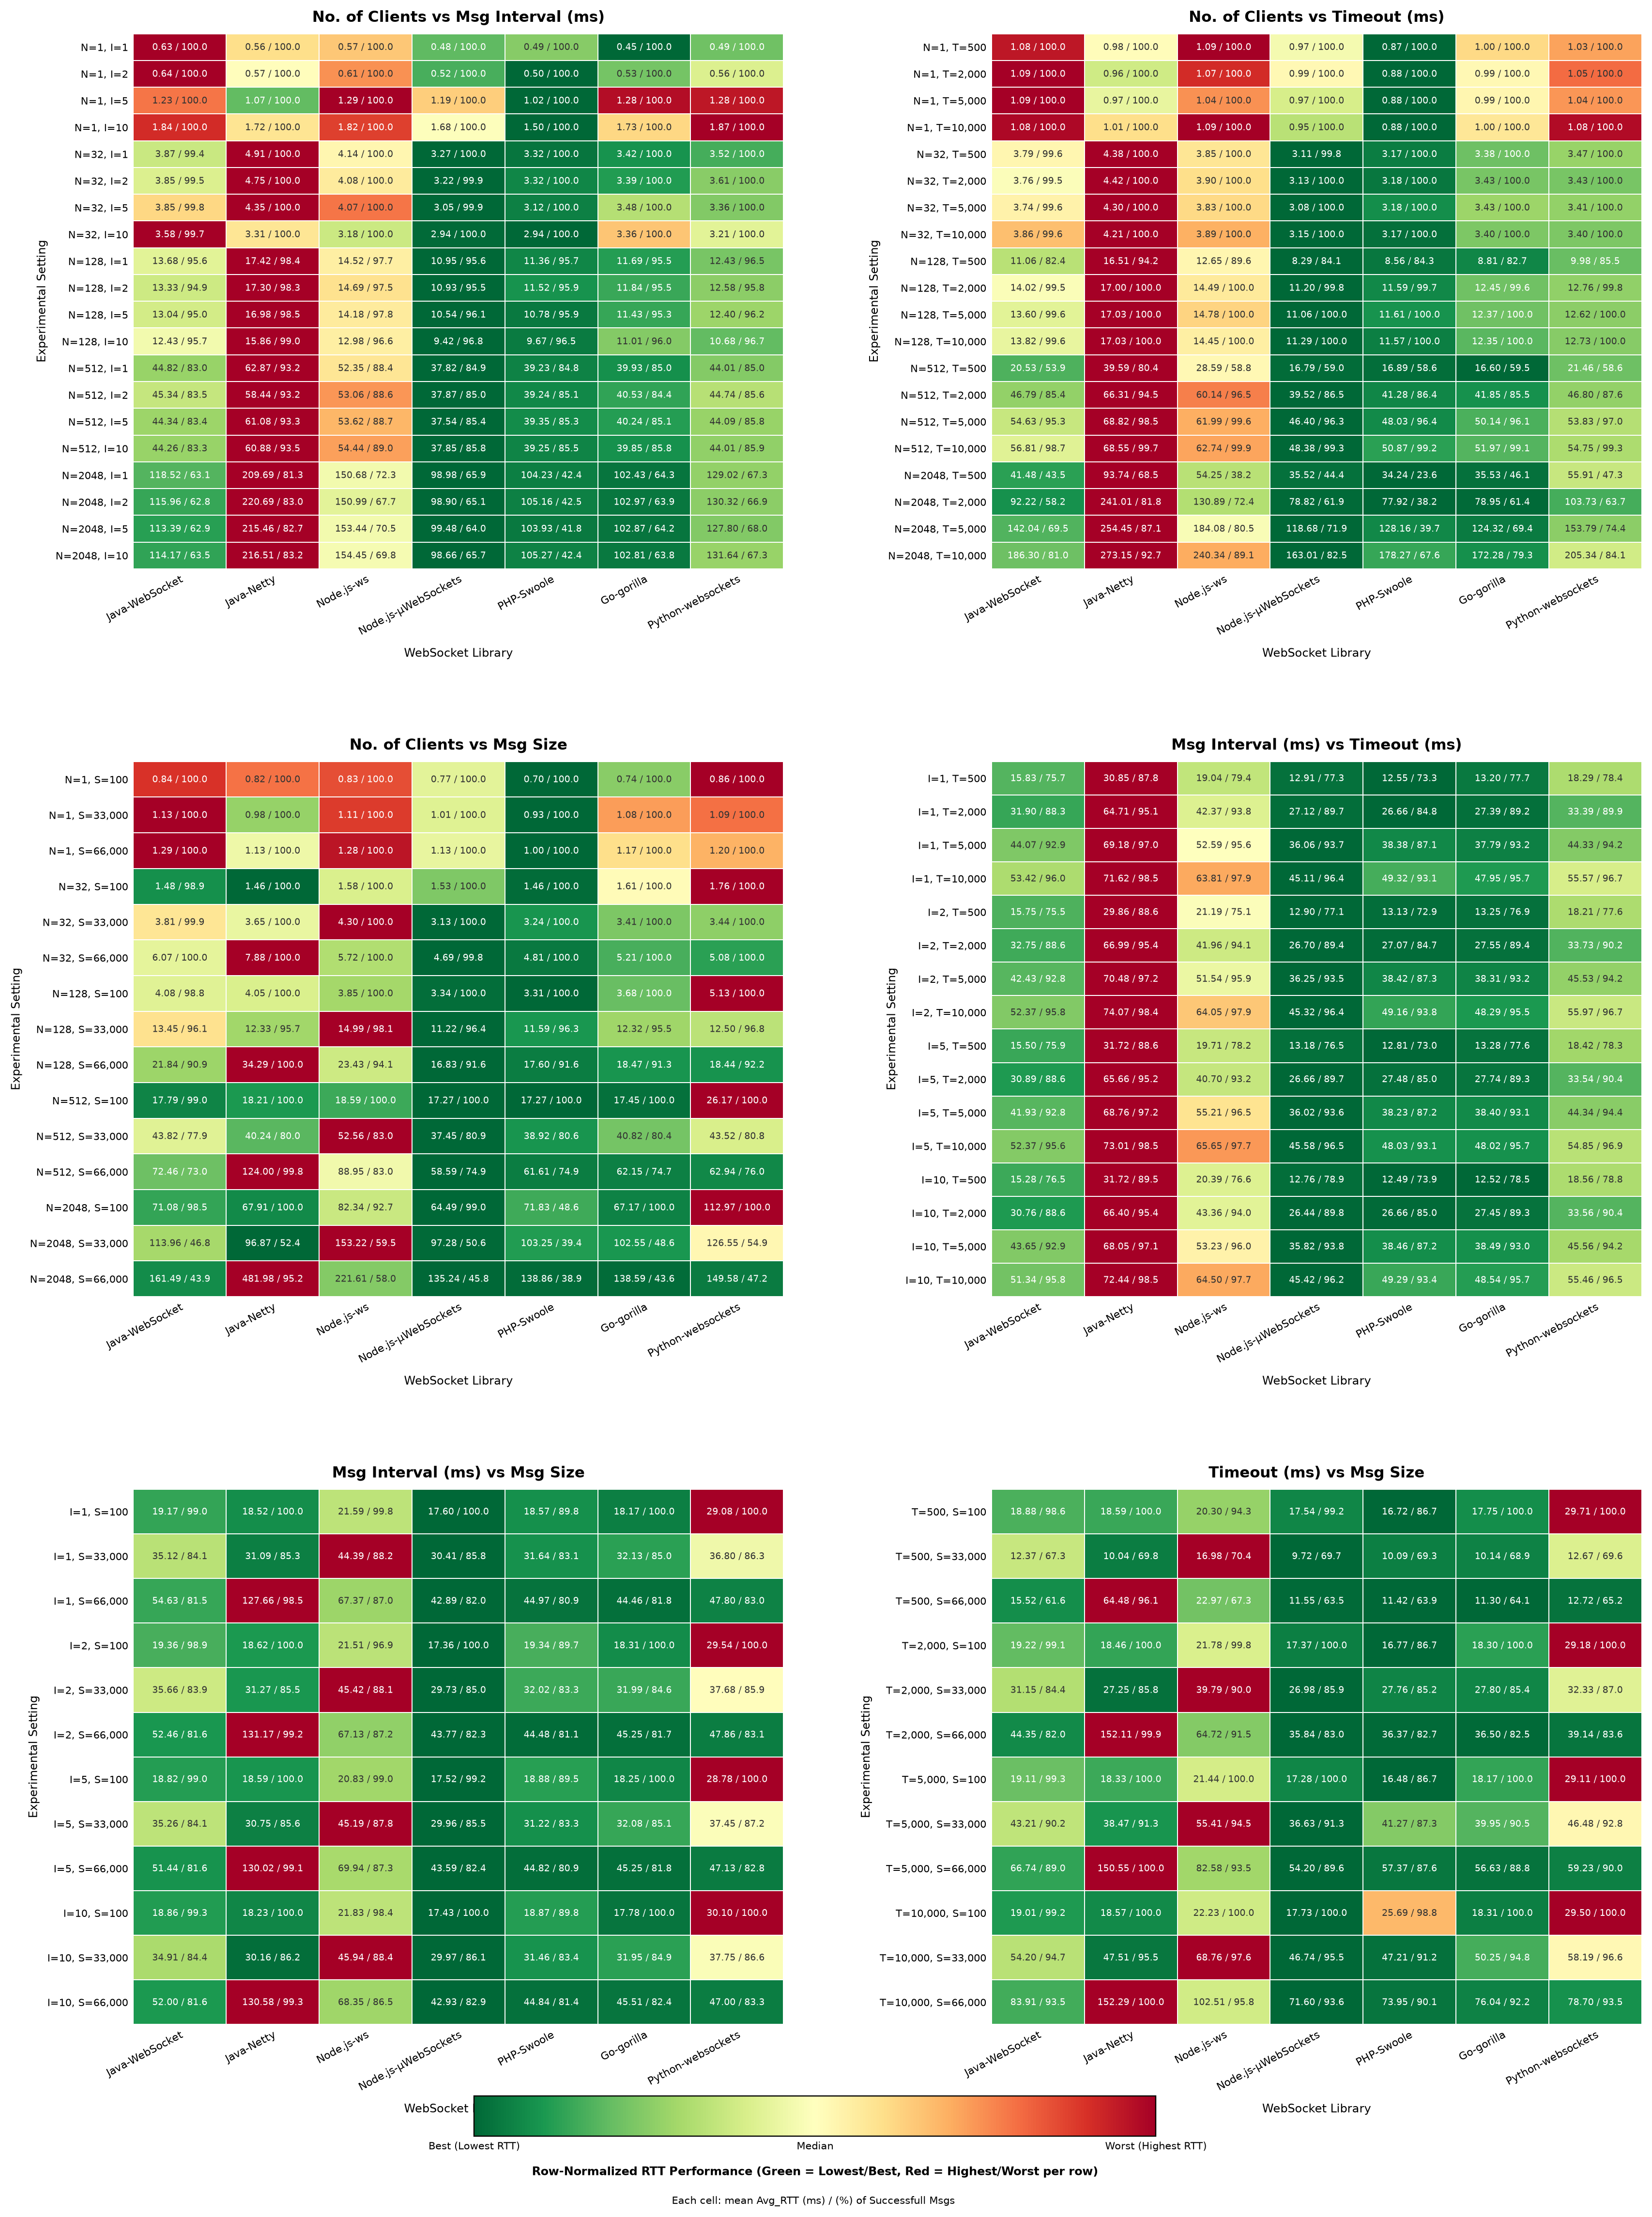

The table this chart was drawn from, first rows:
, , , , Go-gorilla, , , , , , Java-Netty, , , , , , Java-websocket, , , , , , Node.js-ws, 
Client#, Interval, Timeout, MsgSize, Avg_RTT, StdDev, Median, P99, P95_CI_Low, P95_CI_Upp, Avg_RTT, StdDev, Median, P99, P95_CI_Low, P95_CI_Upp, Avg_RTT, StdDev, Median, P99, P95_CI_Low, P95_CI_Upp, Avg_RTT, StdDev
1, 1, 500, 100, 0.3702, 0.4119, 0.2978, 1.796, 0.4626, 1.118, 0.5190, 0.2028, 0.4659, 1.045, 0.7392, 0.9247, 0.4014, 0.1174, 0.3733, 0.9859, 0.4976, 0.7674, 0.3755, 0.4031
1, 1, 500, 33000, 0.4544, 0.2442, 0.4177, 1.05, 0.5500, 0.7921, 0.5354, 0.1761, 0.4945, 1.228, 0.6850, 1.006, 0.6818, 0.3646, 0.5793, 2.103, 0.9524, 1.638, 0.5902, 0.6027
1, 1, 500, 66000, 0.5552, 0.2692, 0.4976, 1.512, 0.7299, 1.14, 0.7220, 0.2717, 0.6424, 1.93, 1.05, 1.5, 0.8520, 0.5412, 0.7183, 2.347, 1.225, 1.768, 0.7535, 0.6672
1, 1, 2000, 100, 0.3065, 0.1105, 0.2906, 0.6251, 0.3812, 0.5091, 0.3828, 0.0705, 0.3670, 0.5751, 0.4750, 0.5286, 0.4206, 0.1641, 0.3783, 0.9278, 0.5829, 0.8048, 0.3845, 0.2226
1, 1, 2000, 33000, 0.4616, 0.2543, 0.4105, 1.168, 0.5965, 0.8590, 0.5267, 0.1535, 0.4902, 1.209, 0.6725, 1.022, 0.6478, 0.2790, 0.5635, 1.456, 0.9428, 1.268, 0.5857, 0.5953
1, 1, 2000, 66000, 0.6141, 0.4931, 0.5035, 2.281, 0.9374, 1.416, 0.7169, 0.4151, 0.6339, 1.809, 0.9574, 1.386, 0.8341, 0.3627, 0.7113, 2.313, 1.343, 1.836, 0.7271, 0.5945
1, 1, 5000, 100, 0.3081, 0.1311, 0.2903, 0.5642, 0.3869, 0.4719, 0.3926, 0.1077, 0.3670, 0.8748, 0.5032, 0.6453, 0.4272, 0.2817, 0.3757, 0.9535, 0.5719, 0.8350, 0.3606, 0.3149
1, 1, 5000, 33000, 0.4366, 0.1243, 0.4069, 0.9890, 0.5758, 0.8408, 0.5374, 0.1534, 0.4884, 1.254, 0.7340, 0.9582, 0.6439, 0.2848, 0.5665, 1.762, 0.9037, 1.268, 0.5716, 0.4193
1, 1, 5000, 66000, 0.5477, 0.2204, 0.4937, 1.538, 0.7409, 1.181, 0.7125, 0.2637, 0.6332, 1.638, 1.047, 1.444, 0.8536, 0.4332, 0.7273, 2.382, 1.379, 1.98, 0.7341, 0.6813
1, 1, 10000, 100, 0.3072, 0.0985, 0.2944, 0.6662, 0.3692, 0.4683, 0.3972, 0.1303, 0.3703, 0.7916, 0.5142, 0.6199, 0.3981, 0.1026, 0.3722, 0.8652, 0.5005, 0.7082, 0.3742, 0.2973
1, 1, 10000, 33000, 0.4601, 0.1971, 0.4127, 1.135, 0.6229, 0.8969, 0.5585, 0.2030, 0.4910, 1.416, 0.8437, 1.191, 0.6385, 0.2348, 0.5628, 1.438, 0.9589, 1.307, 0.5987, 0.5836
1, 1, 10000, 66000, 0.5560, 0.2735, 0.4929, 1.443, 0.7535, 1.228, 0.7174, 0.3510, 0.6511, 1.899, 0.9070, 1.364, 0.8081, 0.2998, 0.7099, 1.944, 1.227, 1.75, 0.7692, 0.7385
1, 2, 500, 100, 0.4052, 0.1301, 0.3829, 0.7167, 0.5493, 0.6257, 0.4168, 0.0797, 0.4039, 0.6716, 0.5111, 0.5724, 0.4427, 0.0858, 0.4241, 0.7909, 0.5416, 0.6572, 0.4411, 0.4535
1, 2, 500, 33000, 0.5689, 0.8156, 0.4607, 2.013, 0.6425, 0.9730, 0.5395, 0.3239, 0.4969, 1.027, 0.6918, 0.8404, 0.7017, 0.4911, 0.6187, 2.084, 0.9143, 1.478, 0.6536, 0.7890
1, 2, 500, 66000, 0.6158, 0.4118, 0.5419, 1.818, 0.8028, 1.46, 0.7092, 0.2579, 0.6429, 1.637, 0.9984, 1.333, 0.7880, 0.3762, 0.7033, 1.956, 1.034, 1.485, 0.7749, 0.6576
1, 2, 2000, 100, 0.3929, 0.1231, 0.3637, 0.6725, 0.5532, 0.5941, 0.4133, 0.0863, 0.3988, 0.6974, 0.5100, 0.5976, 0.4365, 0.0903, 0.4167, 0.7803, 0.5396, 0.6797, 0.4600, 0.4002
1, 2, 2000, 33000, 0.5592, 0.6631, 0.4756, 1.19, 0.6570, 0.8505, 0.5748, 0.5988, 0.5070, 1.367, 0.6913, 0.8654, 0.6830, 0.4885, 0.6080, 1.581, 0.8317, 1.214, 0.5809, 0.5528
1, 2, 2000, 66000, 0.6278, 0.4683, 0.5506, 2.033, 0.7942, 1.334, 0.7141, 0.2507, 0.6355, 1.674, 1.05, 1.505, 0.7802, 0.2921, 0.6980, 1.882, 1.02, 1.651, 0.7503, 0.7128
1, 2, 5000, 100, 0.4404, 0.4123, 0.3878, 0.8401, 0.6000, 0.6853, 0.4109, 0.0861, 0.3965, 0.7622, 0.5064, 0.6126, 0.4230, 0.0812, 0.4048, 0.7700, 0.5045, 0.6656, 0.4241, 0.4964
1, 2, 5000, 33000, 0.5703, 0.8059, 0.4873, 1.359, 0.6596, 0.8894, 0.5948, 0.3221, 0.5248, 1.641, 0.8247, 1.287, 0.6883, 0.4189, 0.6108, 1.661, 0.9163, 1.311, 0.6118, 0.5900
1, 2, 5000, 66000, 0.6046, 0.4388, 0.5313, 1.802, 0.7505, 1.352, 0.7300, 0.2880, 0.6614, 1.815, 0.9903, 1.476, 0.8194, 0.3609, 0.7282, 1.937, 1.128, 1.603, 0.7460, 0.5814
1, 2, 10000, 100, 0.4124, 0.1172, 0.3890, 0.7263, 0.5838, 0.6720, 0.4180, 0.0832, 0.4055, 0.6944, 0.5153, 0.5732, 0.4500, 0.0855, 0.4347, 0.7458, 0.5643, 0.6429, 0.4042, 0.2441
1, 2, 10000, 33000, 0.5250, 0.3058, 0.4727, 1.492, 0.6316, 0.8921, 0.6113, 0.5881, 0.5401, 1.365, 0.7852, 1.118, 0.6833, 0.3644, 0.6244, 1.526, 0.8343, 1.263, 0.6572, 0.9464
1, 2, 10000, 66000, 0.6594, 0.3688, 0.5797, 1.807, 0.8993, 1.364, 0.7353, 0.3017, 0.6530, 2.013, 1.007, 1.547, 0.8341, 0.5818, 0.7358, 1.931, 1.074, 1.543, 0.7837, 0.6303
1, 5, 500, 100, 1.04, 0.3744, 1.141, 1.758, 1.439, 1.584, 0.9587, 0.5044, 0.8161, 2.358, 1.722, 2.049, 1.053, 0.4141, 0.9999, 2.065, 1.684, 1.911, 1.083, 0.5232
1, 5, 500, 33000, 1.496, 1.659, 1.428, 4.583, 2.035, 2.37, 1.097, 1.344, 0.8466, 2.619, 1.694, 2.031, 1.278, 0.7423, 1.221, 2.622, 1.865, 2.176, 1.357, 1.151
1, 5, 500, 66000, 1.348, 0.9950, 1.281, 3.704, 1.924, 2.32, 1.131, 0.8519, 0.9860, 2.985, 1.502, 2.137, 1.357, 0.7569, 1.304, 2.68, 1.658, 1.944, 1.382, 1.011
1, 5, 2000, 100, 0.9703, 0.4640, 0.9979, 1.802, 1.426, 1.665, 0.9407, 0.4076, 0.8428, 2.075, 1.617, 1.827, 1.081, 0.4232, 1.011, 2.071, 1.726, 1.935, 1.122, 0.6109
1, 5, 2000, 33000, 1.478, 1.268, 1.443, 2.896, 2.097, 2.358, 1.022, 1.073, 0.8223, 2.62, 1.672, 1.981, 1.243, 0.9504, 1.096, 3.587, 1.784, 2.148, 1.397, 1.014
1, 5, 2000, 66000, 1.346, 1.327, 1.212, 4.654, 1.925, 2.407, 1.119, 0.8022, 0.9803, 2.751, 1.479, 2.1, 1.401, 0.8658, 1.339, 2.765, 1.712, 2.077, 1.395, 1.07
1, 5, 5000, 100, 0.9206, 0.3682, 0.9380, 1.813, 1.415, 1.692, 0.9903, 0.4294, 0.9138, 2.122, 1.664, 1.882, 1.053, 0.4148, 0.9770, 2.083, 1.661, 1.895, 1.087, 0.5425
1, 5, 5000, 33000, 1.444, 1.147, 1.367, 5.698, 2.052, 2.456, 1.036, 0.8561, 0.8310, 2.604, 1.784, 2.162, 1.233, 0.7597, 1.166, 2.723, 1.755, 2.104, 1.384, 1.099
1, 5, 5000, 66000, 1.451, 1.213, 1.379, 7.387, 1.972, 2.665, 1.122, 0.8625, 0.9593, 2.805, 1.512, 2.087, 1.425, 0.8008, 1.362, 2.796, 1.758, 2.043, 1.337, 1.038
1, 5, 10000, 100, 1.039, 0.4014, 1.121, 2.046, 1.507, 1.756, 0.9599, 0.4115, 0.8787, 2.093, 1.637, 1.901, 1.035, 0.4173, 0.9481, 2.138, 1.675, 1.929, 1.102, 0.5239
1, 5, 10000, 33000, 1.435, 1.286, 1.338, 6.638, 2.033, 2.632, 1.099, 1.144, 0.8887, 2.775, 1.699, 2.028, 1.219, 1.151, 1.063, 2.983, 1.754, 2.167, 1.425, 0.8654
1, 5, 10000, 66000, 1.402, 1.27, 1.286, 5.072, 2.057, 2.986, 1.406, 1.694, 0.9754, 7.225, 2.726, 5.02, 1.412, 1.03, 1.334, 2.897, 1.735, 2.08, 1.399, 1.133
1, 10, 500, 100, 1.233, 0.3549, 1.21, 2.22, 1.701, 2.014, 1.498, 0.5719, 1.484, 2.97, 2.219, 2.668, 1.439, 0.4732, 1.46, 2.42, 2.088, 2.303, 1.484, 0.5180
1, 10, 500, 33000, 1.846, 1.378, 1.821, 7.039, 2.323, 2.699, 1.732, 1.384, 1.639, 3.845, 2.685, 3.252, 1.915, 1.091, 1.86, 4.715, 2.706, 3.15, 2.008, 1.049
1, 10, 500, 66000, 2.118, 1.51, 2.023, 5.494, 2.84, 3.728, 1.907, 1.186, 1.701, 4.065, 2.851, 3.335, 2.066, 1.345, 1.947, 4.395, 2.699, 3.239, 2.201, 1.058
1, 10, 2000, 100, 1.224, 0.4236, 1.153, 2.455, 1.823, 2.177, 1.49, 0.5535, 1.496, 2.985, 2.216, 2.643, 1.44, 0.6309, 1.435, 2.444, 2.087, 2.298, 1.443, 0.5944
1, 10, 2000, 33000, 1.813, 1.03, 1.866, 4.23, 2.391, 2.759, 1.76, 1.27, 1.726, 4.293, 2.633, 3.182, 1.943, 1.2, 1.885, 4.306, 2.66, 3.111, 1.808, 1.248
1, 10, 2000, 66000, 2.097, 1.384, 2.044, 7.231, 2.781, 3.357, 1.872, 1.288, 1.663, 4.084, 2.807, 3.387, 2.189, 1.285, 2.07, 5.355, 2.916, 3.564, 2.215, 1.121
1, 10, 5000, 100, 1.242, 0.3583, 1.235, 2.266, 1.68, 1.962, 1.515, 0.5792, 1.514, 2.919, 2.3, 2.722, 1.437, 0.4930, 1.415, 2.553, 2.136, 2.386, 1.412, 0.4791
1, 10, 5000, 33000, 1.842, 1.19, 1.883, 4.919, 2.378, 2.706, 1.728, 1.1, 1.684, 3.606, 2.527, 3.005, 1.992, 0.9532, 1.974, 4.328, 2.821, 3.576, 1.582, 1.084
1, 10, 5000, 66000, 2.102, 1.226, 2.05, 7.298, 2.751, 3.441, 1.921, 1.217, 1.798, 3.905, 2.81, 3.275, 2.096, 1.039, 2.006, 3.562, 2.739, 3.285, 2.2, 1.272
1, 10, 10000, 100, 1.244, 0.6909, 1.215, 2.288, 1.617, 2.016, 1.477, 0.5575, 1.486, 2.965, 2.222, 2.613, 1.506, 0.5070, 1.529, 2.736, 2.163, 2.498, 1.378, 0.4856
1, 10, 10000, 33000, 1.834, 1.136, 1.893, 3.506, 2.351, 2.623, 1.786, 1.021, 1.781, 4.085, 2.661, 3.383, 1.948, 1.323, 1.859, 4.583, 2.734, 3.476, 1.935, 0.8418
1, 10, 10000, 66000, 2.136, 1.471, 2.015, 8.027, 2.761, 4.024, 1.901, 1.209, 1.724, 4.341, 2.781, 3.385, 2.087, 1.209, 1.989, 3.982, 2.781, 3.236, 2.233, 1.229
32, 1, 500, 100, 1.181, 0.2986, 1.152, 2.206, 1.583, 1.62, 1.97, 4.04, 1.363, 20.93, 2.753, 2.997, 1.506, 1.855, 1.345, 2.918, 2.027, 2.085, 1.432, 0.7120
32, 1, 500, 33000, 3.622, 1.544, 3.238, 8.936, 6.452, 6.76, 4.245, 4.8, 3.434, 25.92, 7.458, 7.902, 4.223, 3.071, 3.666, 18.86, 7.502, 7.963, 5.069, 2.692
32, 1, 500, 66000, 5.467, 6.838, 5.017, 11.65, 8.883, 9.19, 8.515, 5.533, 7.516, 25.71, 16.85, 17.52, 5.985, 8.791, 5.141, 21.36, 10.08, 10.47, 6.019, 6.216
32, 1, 2000, 100, 1.251, 0.2969, 1.223, 2.081, 1.731, 1.772, 2.34, 5.568, 1.462, 37.06, 2.889, 3.133, 1.484, 2.234, 1.34, 2.491, 1.9, 1.942, 1.382, 0.7394
32, 1, 2000, 33000, 3.69, 2.011, 3.27, 10.05, 6.652, 6.965, 4.395, 5.266, 3.477, 33.26, 7.832, 8.447, 4.04, 3.107, 3.485, 12.56, 7.367, 7.749, 4.714, 2.357
32, 1, 2000, 66000, 5.187, 7.299, 4.644, 12.09, 8.954, 9.271, 8.224, 5.389, 7.264, 26.5, 16.97, 17.75, 5.833, 8.593, 5.104, 14.44, 9.845, 10.25, 6.115, 5.846
32, 1, 5000, 100, 1.234, 0.2823, 1.208, 2.106, 1.688, 1.718, 2.089, 4.916, 1.421, 30.93, 2.605, 2.775, 1.56, 1.907, 1.418, 3.1, 2.128, 2.213, 1.586, 0.7856
32, 1, 5000, 33000, 3.986, 1.754, 3.595, 9.506, 6.879, 7.145, 4.176, 4.113, 3.487, 13.27, 7.595, 7.993, 4.127, 3.81, 3.462, 14.23, 7.529, 7.958, 4.881, 2.396
32, 1, 5000, 66000, 5.275, 7.06, 4.703, 12.6, 9.085, 9.532, 8.337, 5.998, 7.372, 24.6, 17.03, 17.82, 5.981, 8.453, 5.223, 15.69, 10.31, 10.76, 6.103, 5.445
32, 1, 10000, 100, 1.202, 0.2730, 1.176, 2.108, 1.637, 1.672, 1.886, 4.104, 1.334, 22.9, 2.365, 2.545, 1.531, 2.343, 1.376, 2.692, 1.935, 1.982, 1.348, 0.5194
32, 1, 10000, 33000, 3.586, 1.308, 3.309, 8.342, 6.022, 6.242, 4.268, 4.446, 3.465, 22.56, 7.61, 8.124, 4.132, 3.605, 3.53, 14.3, 7.362, 7.79, 4.767, 2.313
... 181 more rows
